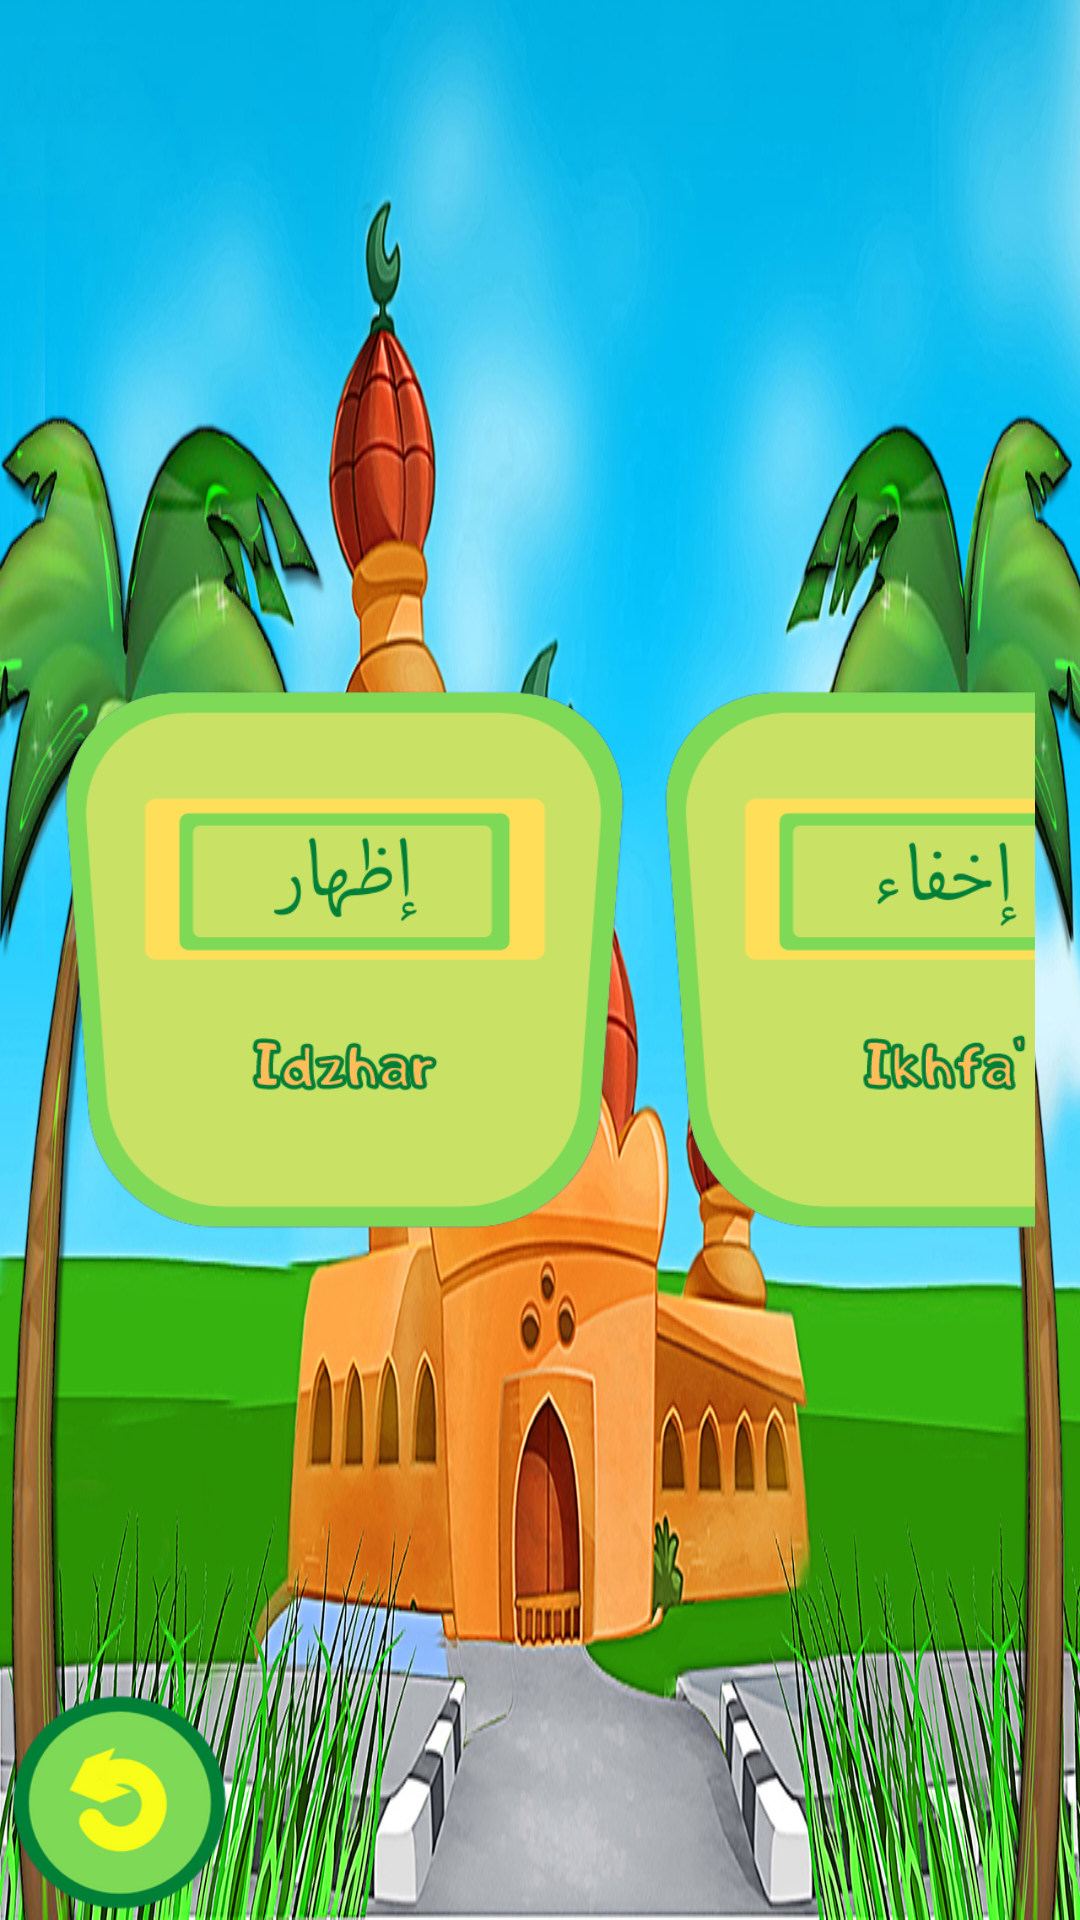

Android layout source for this screen:
<!-- AndroidManifest.xml: application theme Theme.AppCompat.DayNight.NoActionBar -->
<!-- res/layout/activity_nun.xml -->
<?xml version="1.0" encoding="utf-8"?>
<RelativeLayout
    xmlns:android="http://schemas.android.com/apk/res/android"
    xmlns:app="http://schemas.android.com/apk/res-auto"
    xmlns:tools="http://schemas.android.com/tools"
    android:id="@+id/nunAct"
    android:layout_width="match_parent"
    android:layout_height="match_parent"
    android:background="@drawable/bg2"
    android:orientation="horizontal"
    tools:context=".NunActivity">

    <HorizontalScrollView
        android:layout_width="wrap_content"
        android:layout_height="wrap_content"
        android:layout_marginRight="30dp"
        android:layout_centerHorizontal="true"
        android:layout_centerVertical="true"
        android:scrollbars="none">

        <LinearLayout
            android:layout_width="wrap_content"
            android:layout_height="match_parent">

            <ImageButton
                android:id="@+id/idzhar"
                android:layout_width="200dp"
                android:layout_height="200dp"
                android:background="@drawable/idzhar" />

            <ImageButton
                android:id="@+id/ikhfa"
                android:layout_width="200dp"
                android:layout_height="200dp"
                android:background="@drawable/ikhfa"/>

            <ImageButton
                android:id="@+id/iqlab"
                android:layout_width="200dp"
                android:layout_height="200dp"
                android:background="@drawable/iqlab"/>

            <ImageButton
                android:id="@+id/idghamBigunnah"
                android:layout_width="200dp"
                android:layout_height="200dp"
                android:background="@drawable/idgham_bigunnah"/>

            <ImageButton
                android:id="@+id/idghamBilagunnah"
                android:layout_width="200dp"
                android:layout_height="200dp"
                android:background="@drawable/idgham_bilagunnah"/>

        </LinearLayout>

    </HorizontalScrollView>

    <ImageButton
        android:id="@+id/back"
        android:layout_width="80dp"
        android:layout_height="80dp"
        android:layout_alignParentStart="true"
        android:layout_alignParentBottom="true"
        android:background="@drawable/btn_back"/>

</RelativeLayout>
<!-- resources referenced by this layout -->
<resources>
  <!-- drawable bg2: jpg bitmap (drawable, 803216 bytes) -->
  <!-- drawable btn_back: png bitmap (drawable, 18348 bytes) -->
  <!-- drawable idgham_bigunnah: png bitmap (drawable, 47571 bytes) -->
  <!-- drawable idgham_bilagunnah: png bitmap (drawable, 49154 bytes) -->
  <!-- drawable idzhar: png bitmap (drawable, 36832 bytes) -->
  <!-- drawable ikhfa: png bitmap (drawable, 35774 bytes) -->
  <!-- drawable iqlab: png bitmap (drawable, 35692 bytes) -->
</resources>
